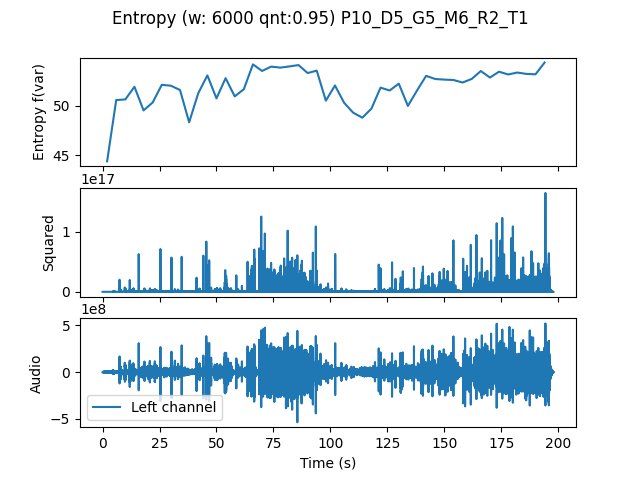

The data file committed next to this chart (first rows):
, t0, var
0.0, 0.0, 44.37
4.0, 4.0, 50.56
8.0, 8.0, 50.62
12.0, 12.0, 51.9
16.0, 16.0, 49.52
20.0, 20.0, 50.31
24.0, 24.0, 52.1
28.0, 28.0, 52
32.0, 32.0, 51.57
36.0, 36.0, 48.31
40.0, 40.0, 51.25
44.0, 44.0, 53.05
48.0, 48.0, 50.73
52.0, 52.0, 52.77
56.0, 56.0, 50.93
60.0, 60.0, 51.65
64.0, 64.0, 54.16
68.0, 68.0, 53.5
72.0, 72.0, 53.93
76.0, 76.0, 53.83
80.0, 80.0, 53.95
84.0, 84.0, 54.09
88.0, 88.0, 53.28
92.0, 92.0, 53.53
96.0, 96.0, 50.5
100.0, 100.0, 52.03
104.0, 104.0, 50.29
108.0, 108.0, 49.28
112.0, 112.0, 48.78
116.0, 116.0, 49.69
120.0, 120.0, 51.81
124.0, 124.0, 51.53
128.0, 128.0, 52.21
132.0, 132.0, 49.97
136.0, 136.0, 51.52
140.0, 140.0, 53
144.0, 144.0, 52.68
148.0, 148.0, 52.62
152.0, 152.0, 52.58
156.0, 156.0, 52.33
160.0, 160.0, 52.69
164.0, 164.0, 53.49
168.0, 168.0, 52.83
172.0, 172.0, 53.42
176.0, 176.0, 53.14
180.0, 180.0, 53.34
184.0, 184.0, 53.2
188.0, 188.0, 53.16
192.0, 192.0, 54.34
